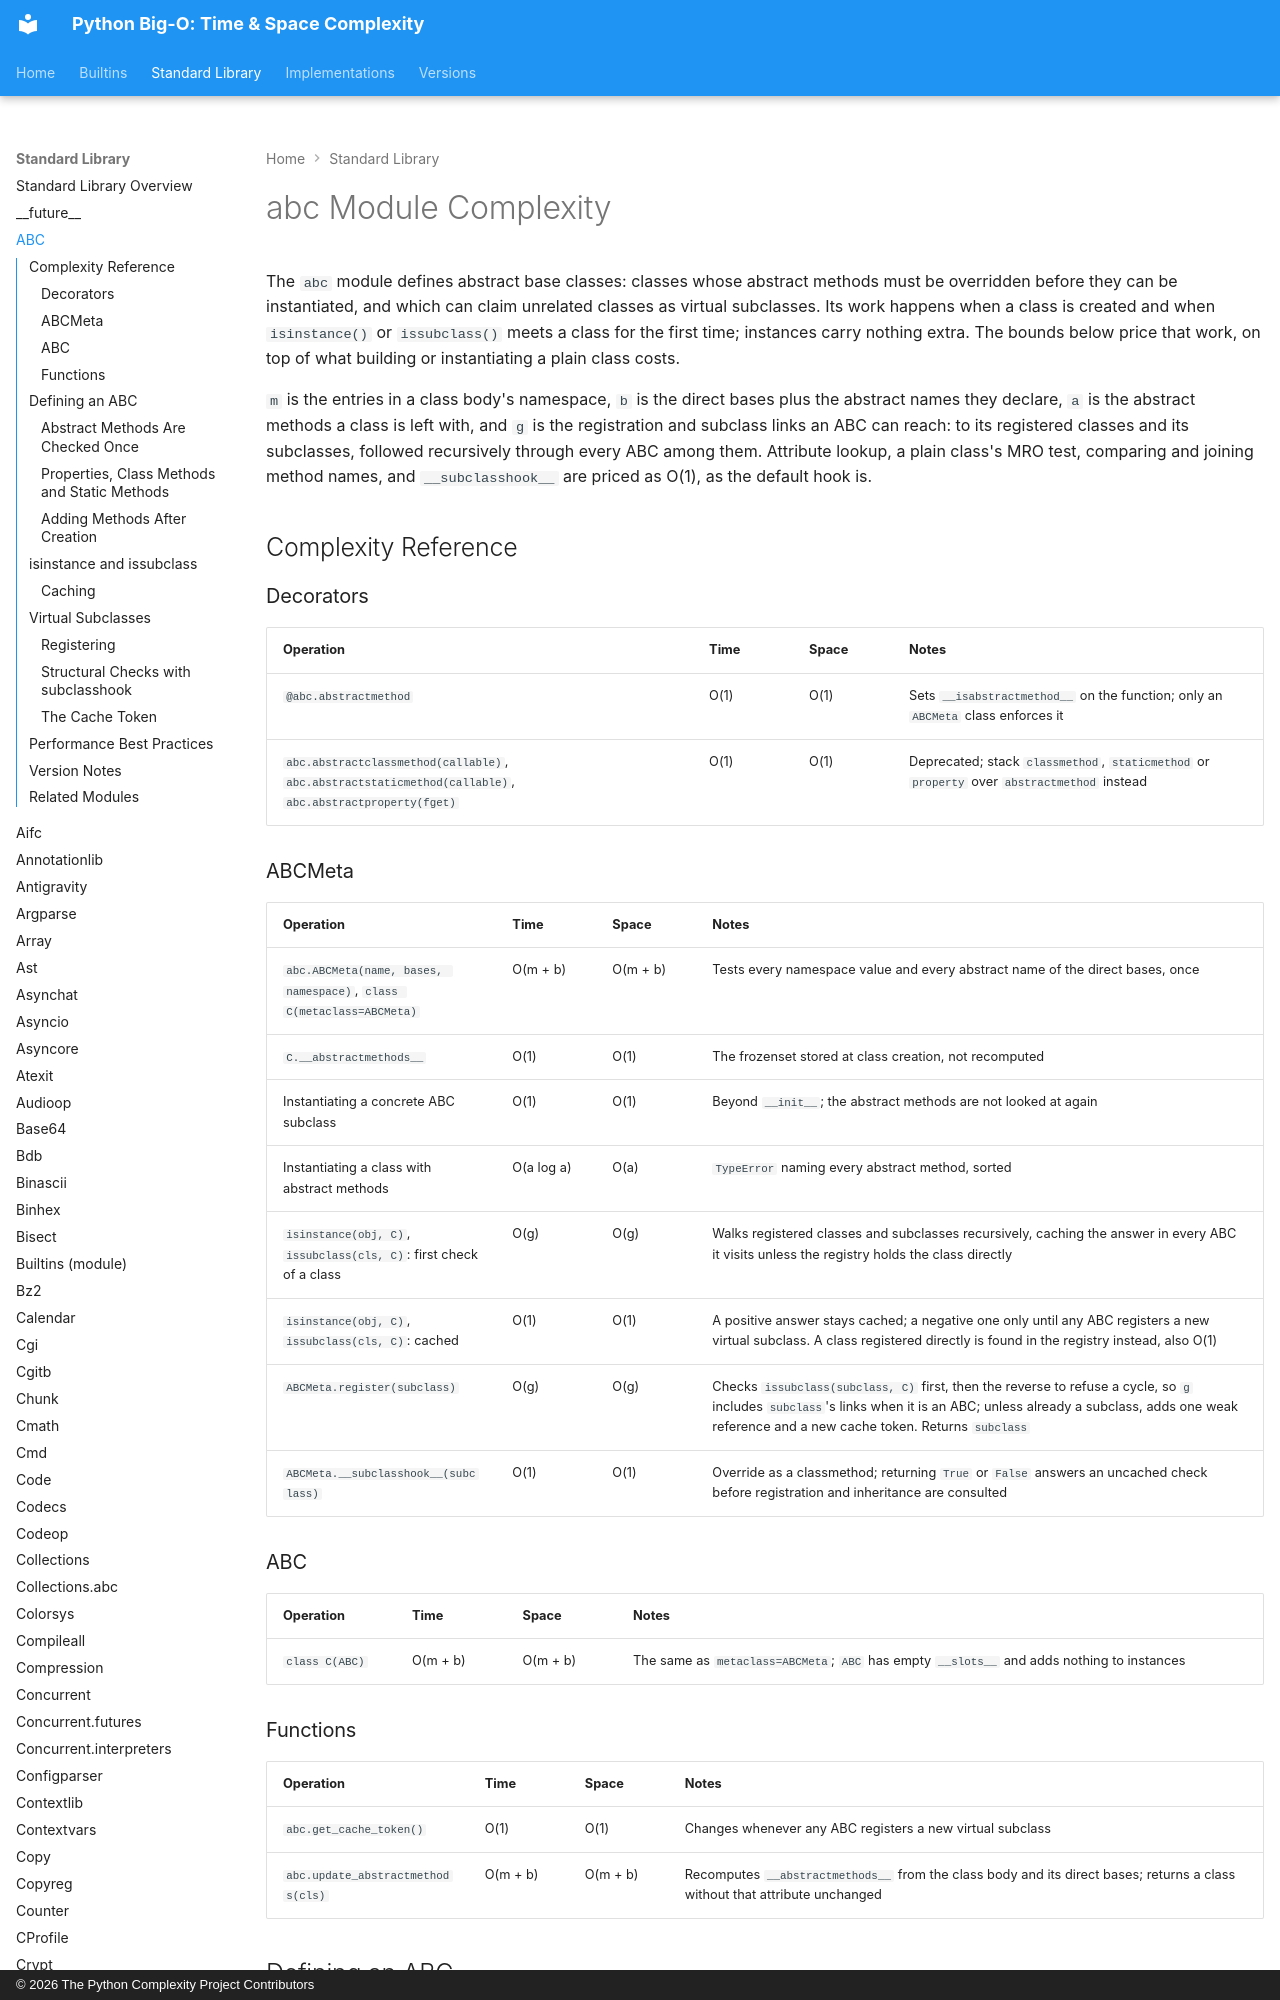

repository: heikkitoivonen/python-time-space-complexity · page: stdlib/abc/index.html · generator: mkdocs · copyright: © 2026 The Python Complexity Project Contributors

# abc Module Complexity

The `abc` module defines abstract base classes: classes whose abstract methods must be overridden
before they can be instantiated, and which can claim unrelated classes as virtual subclasses. Its work
happens when a class is created and when `isinstance()` or `issubclass()` meets a class for the
first time; instances carry nothing extra. The bounds below price that work, on top of what
building or instantiating a plain class costs.

`m` is the entries in a class body's namespace, `b` is the direct bases plus the abstract names
they declare, `a` is the abstract methods a class is left with, and `g` is the registration and
subclass links an ABC can reach: to its registered classes and its subclasses, followed recursively
through every ABC among them. Attribute lookup, a plain class's MRO test, comparing and joining
method names, and `__subclasshook__` are priced as O(1), as the default hook is.

## Complexity Reference

### Decorators

| Operation | Time | Space | Notes |
|-----------|------|-------|-------|
| `@abc.abstractmethod` | O(1) | O(1) | Sets `__isabstractmethod__` on the function; only an `ABCMeta` class enforces it |
| `abc.abstractclassmethod(callable)`, `abc.abstractstaticmethod(callable)`, `abc.abstractproperty(fget)` | O(1) | O(1) | Deprecated; stack `classmethod`, `staticmethod` or `property` over `abstractmethod` instead |

### ABCMeta

| Operation | Time | Space | Notes |
|-----------|------|-------|-------|
| `abc.ABCMeta(name, bases, namespace)`, `class C(metaclass=ABCMeta)` | O(m + b) | O(m + b) | Tests every namespace value and every abstract name of the direct bases, once |
| `C.__abstractmethods__` | O(1) | O(1) | The frozenset stored at class creation, not recomputed |
| Instantiating a concrete ABC subclass | O(1) | O(1) | Beyond `__init__`; the abstract methods are not looked at again |
| Instantiating a class with abstract methods | O(a log a) | O(a) | `TypeError` naming every abstract method, sorted |
| `isinstance(obj, C)`, `issubclass(cls, C)`: first check of a class | O(g) | O(g) | Walks registered classes and subclasses recursively, caching the answer in every ABC it visits unless the registry holds the class directly |
| `isinstance(obj, C)`, `issubclass(cls, C)`: cached | O(1) | O(1) | A positive answer stays cached; a negative one only until any ABC registers a new virtual subclass. A class registered directly is found in the registry instead, also O(1) |
| `ABCMeta.register(subclass)` | O(g) | O(g) | Checks `issubclass(subclass, C)` first, then the reverse to refuse a cycle, so `g` includes `subclass`'s links when it is an ABC; unless already a subclass, adds one weak reference and a new cache token. Returns `subclass` |
| `ABCMeta.__subclasshook__(subclass)` | O(1) | O(1) | Override as a classmethod; returning `True` or `False` answers an uncached check before registration and inheritance are consulted |
